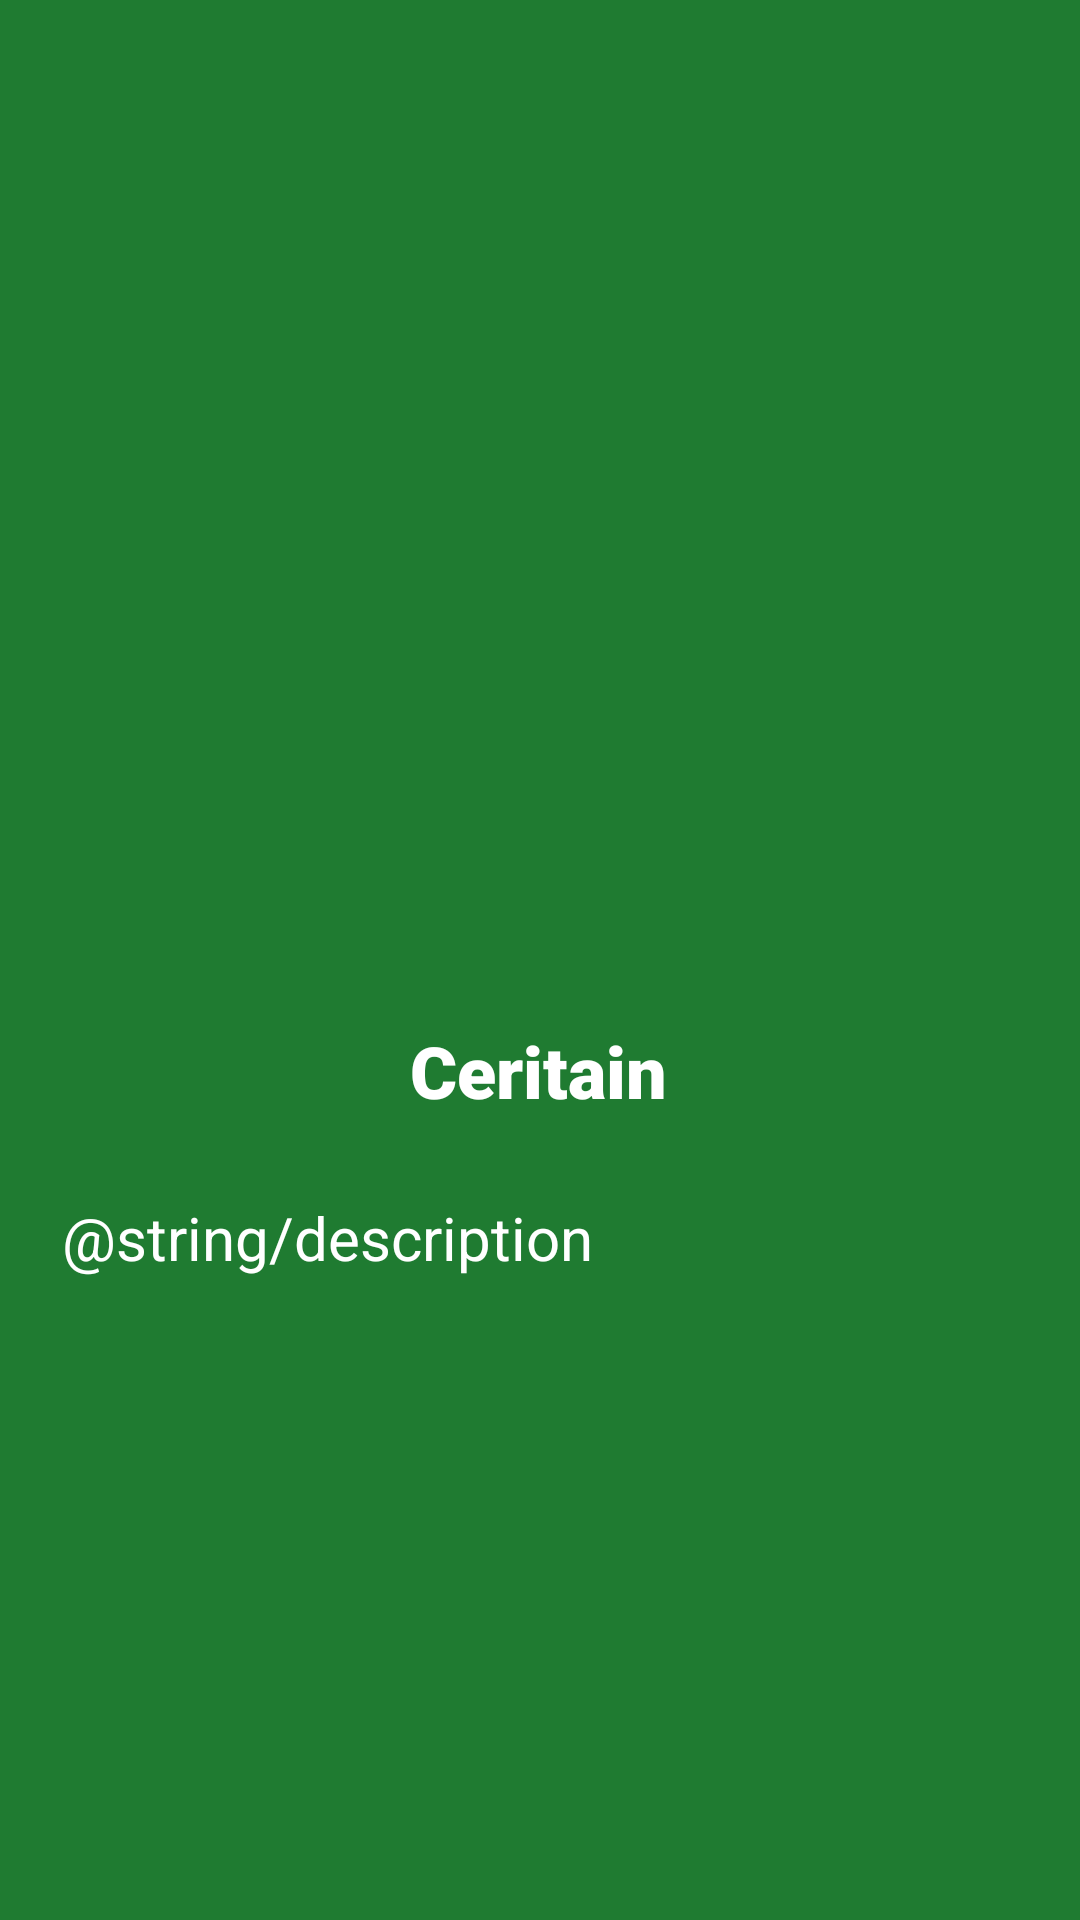

Android layout source for this screen:
<!-- AndroidManifest.xml: application theme Theme.Ceritain -->
<!-- res/layout/activity_splash_screen.xml -->
<?xml version="1.0" encoding="utf-8"?>
<androidx.constraintlayout.widget.ConstraintLayout xmlns:android="http://schemas.android.com/apk/res/android"
    xmlns:app="http://schemas.android.com/apk/res-auto"
    xmlns:tools="http://schemas.android.com/tools"
    android:id="@+id/main"
    android:layout_width="match_parent"
    android:layout_height="match_parent"
    android:background="#1F7B31"
    tools:context=".ui.splash.WelcomeScreenActivity">

    <Button
        android:id="@+id/button1"
        android:alpha="0"
        tools:alpha="100"
        android:layout_width="wrap_content"
        android:layout_height="wrap_content"
        android:text="@string/login"
        app:layout_constraintBottom_toBottomOf="parent"
        app:layout_constraintEnd_toStartOf="@+id/button2"
        app:layout_constraintHorizontal_bias="0.445"
        app:layout_constraintStart_toStartOf="parent"
        app:layout_constraintTop_toTopOf="parent"
        app:layout_constraintVertical_bias="0.842" />

    <Button
        android:id="@+id/button2"
        android:alpha="0"
        tools:alpha="100"
        android:layout_width="wrap_content"
        android:layout_height="wrap_content"
        android:text="@string/registrasi"
        app:layout_constraintBottom_toBottomOf="parent"
        app:layout_constraintEnd_toEndOf="parent"
        app:layout_constraintHorizontal_bias="0.84"
        app:layout_constraintStart_toStartOf="parent"
        app:layout_constraintTop_toTopOf="parent"
        app:layout_constraintVertical_bias="0.842" />

    <ImageView
        android:id="@+id/imageView"
        android:alpha="0"
        tools:alpha="100"
        android:layout_width="352dp"
        android:layout_height="247dp"
        android:contentDescription="@string/app_name"
        app:layout_constraintBottom_toBottomOf="parent"
        app:layout_constraintEnd_toEndOf="parent"
        app:layout_constraintHorizontal_bias="0.491"
        app:layout_constraintStart_toStartOf="parent"
        app:layout_constraintTop_toTopOf="parent"
        app:layout_constraintVertical_bias="0.116"
        app:srcCompat="@drawable/icon" />

    <TextView
        android:id="@+id/textView2"
        android:layout_width="wrap_content"
        android:layout_height="wrap_content"
        android:layout_marginTop="48dp"
        android:fontFamily="sans-serif-black"
        android:text="@string/app_name"
        android:textAlignment="center"
        android:textColor="@color/white"
        android:textSize="24sp"
        app:layout_constraintBottom_toBottomOf="parent"
        app:layout_constraintEnd_toEndOf="parent"
        app:layout_constraintHorizontal_bias="0.498"
        app:layout_constraintStart_toStartOf="parent"
        app:layout_constraintTop_toBottomOf="@+id/imageView"
        app:layout_constraintVertical_bias="0.0" />

    <TextView
        android:id="@+id/textView3"
        android:layout_width="319dp"
        android:layout_height="113dp"
        android:text="@string/description"
        android:textColor="@color/white"
        android:textSize="20sp"
        app:layout_constraintBottom_toBottomOf="parent"
        app:layout_constraintEnd_toEndOf="parent"
        app:layout_constraintStart_toStartOf="parent"
        app:layout_constraintTop_toBottomOf="@+id/textView2"
        app:layout_constraintVertical_bias="0.169" />
</androidx.constraintlayout.widget.ConstraintLayout>
<!-- resources referenced by this layout -->
<resources>
  <string name="app_name">Ceritain</string>
  <string name="login">LOGIN</string>
  <string name="registrasi">REGISTRASI</string>
  <style name="Theme.Ceritain" parent="Theme.MaterialComponents.DayNight.DarkActionBar">
          
          <item name="colorPrimary">@color/purple_500</item>
          <item name="colorPrimaryVariant">@color/purple_700</item>
          <item name="colorOnPrimary">@color/white</item>
          
          <item name="colorSecondary">@color/teal_200</item>
          <item name="colorSecondaryVariant">@color/teal_700</item>
          <item name="colorOnSecondary">@color/black</item>
          
          <item name="android:statusBarColor">?attr/colorPrimaryVariant</item>
          
      </style>
  <!-- not gathered from this repository: default colours our renderer supplied (Android Studio template values) -->
  <color name="purple_500">#FF6200EE</color>
  <color name="purple_700">#FF3700B3</color>
  <color name="teal_200">#FF03DAC5</color>
  <color name="teal_700">#FF018786</color>
  <color name="black">#FF000000</color>
  <color name="white">#FFFFFFFF</color>
</resources>
